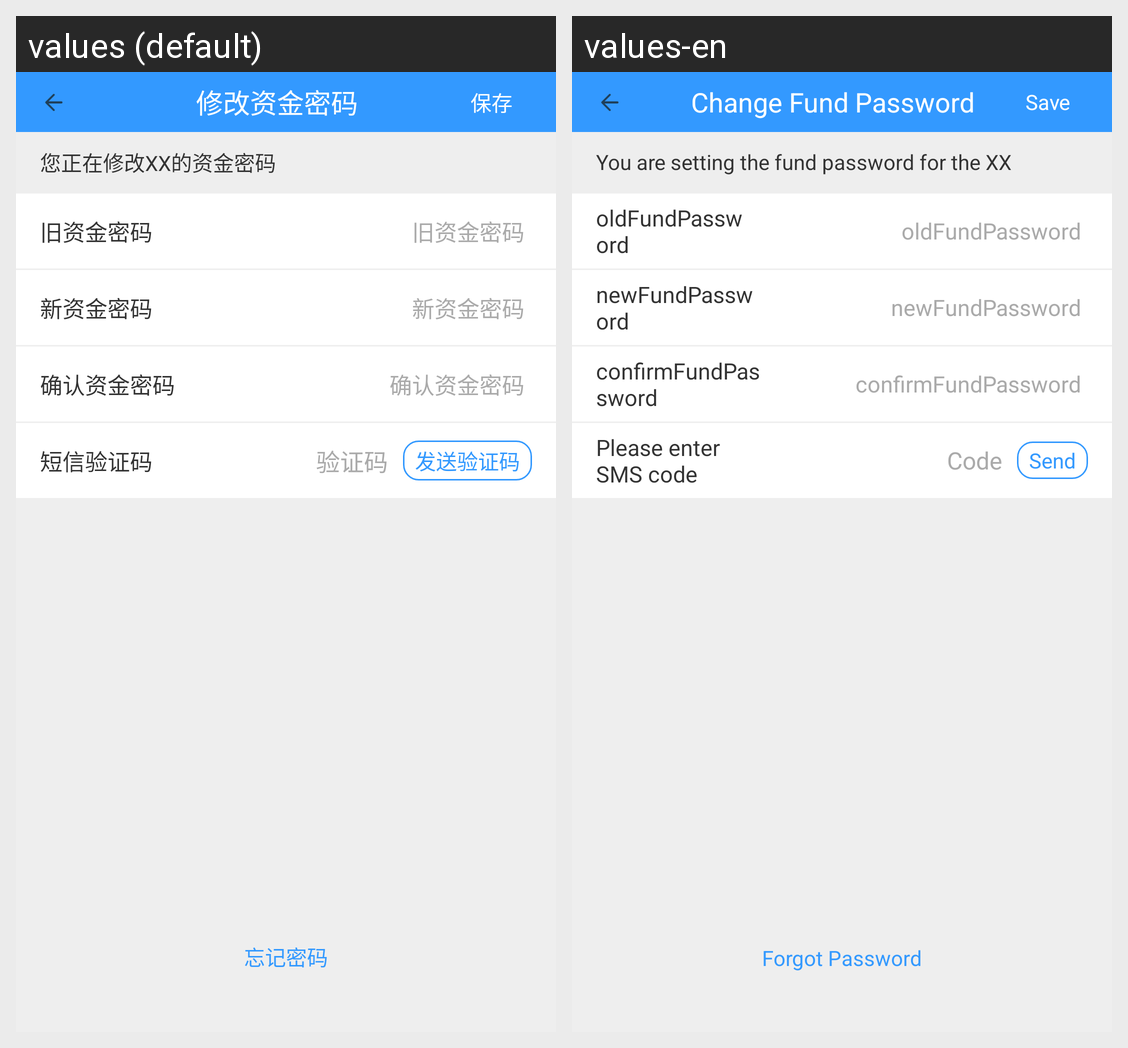

For this localized Android screen grid, give each drawn string resource with its value in every locale shown.
Android screen res/layout/activity_edit_account_pwd.xml rendered under 2 locales, left to right: values (default), values-en. Device: Nexus 5 (rendered at 1080×1920; each locale shown at half size, 540×960, under a caption strip naming it); theme AppTheme.
Strings drawn on this screen, with the default value and each locale's value (text and hints the layout hard-codes, and strings that could not be matched under every locale, appear in the picture but are not listed):

changeMoneyPassword
  values: 修改资金密码
  values-en: Change Fund Password

save
  values: 保存
  values-en: Save

setMoneyPasswordTip
  values: 您正在修改XX的资金密码
  values-en: You are setting the fund password for the XX

oldMoneyPassword
  values: 旧资金密码
  values-en: oldFundPassword

newMoneyPassword
  values: 新资金密码
  values-en: newFundPassword

certainMoneyPassword
  values: 确认资金密码
  values-en: confirmFundPassword

phone_code
  values: 短信验证码
  values-en: Please enter SMS code

code
  values: 验证码
  values-en: Code

send_code
  values: 发送验证码
  values-en: Send

forgot_password
  values: 忘记密码
  values-en: Forgot Password
